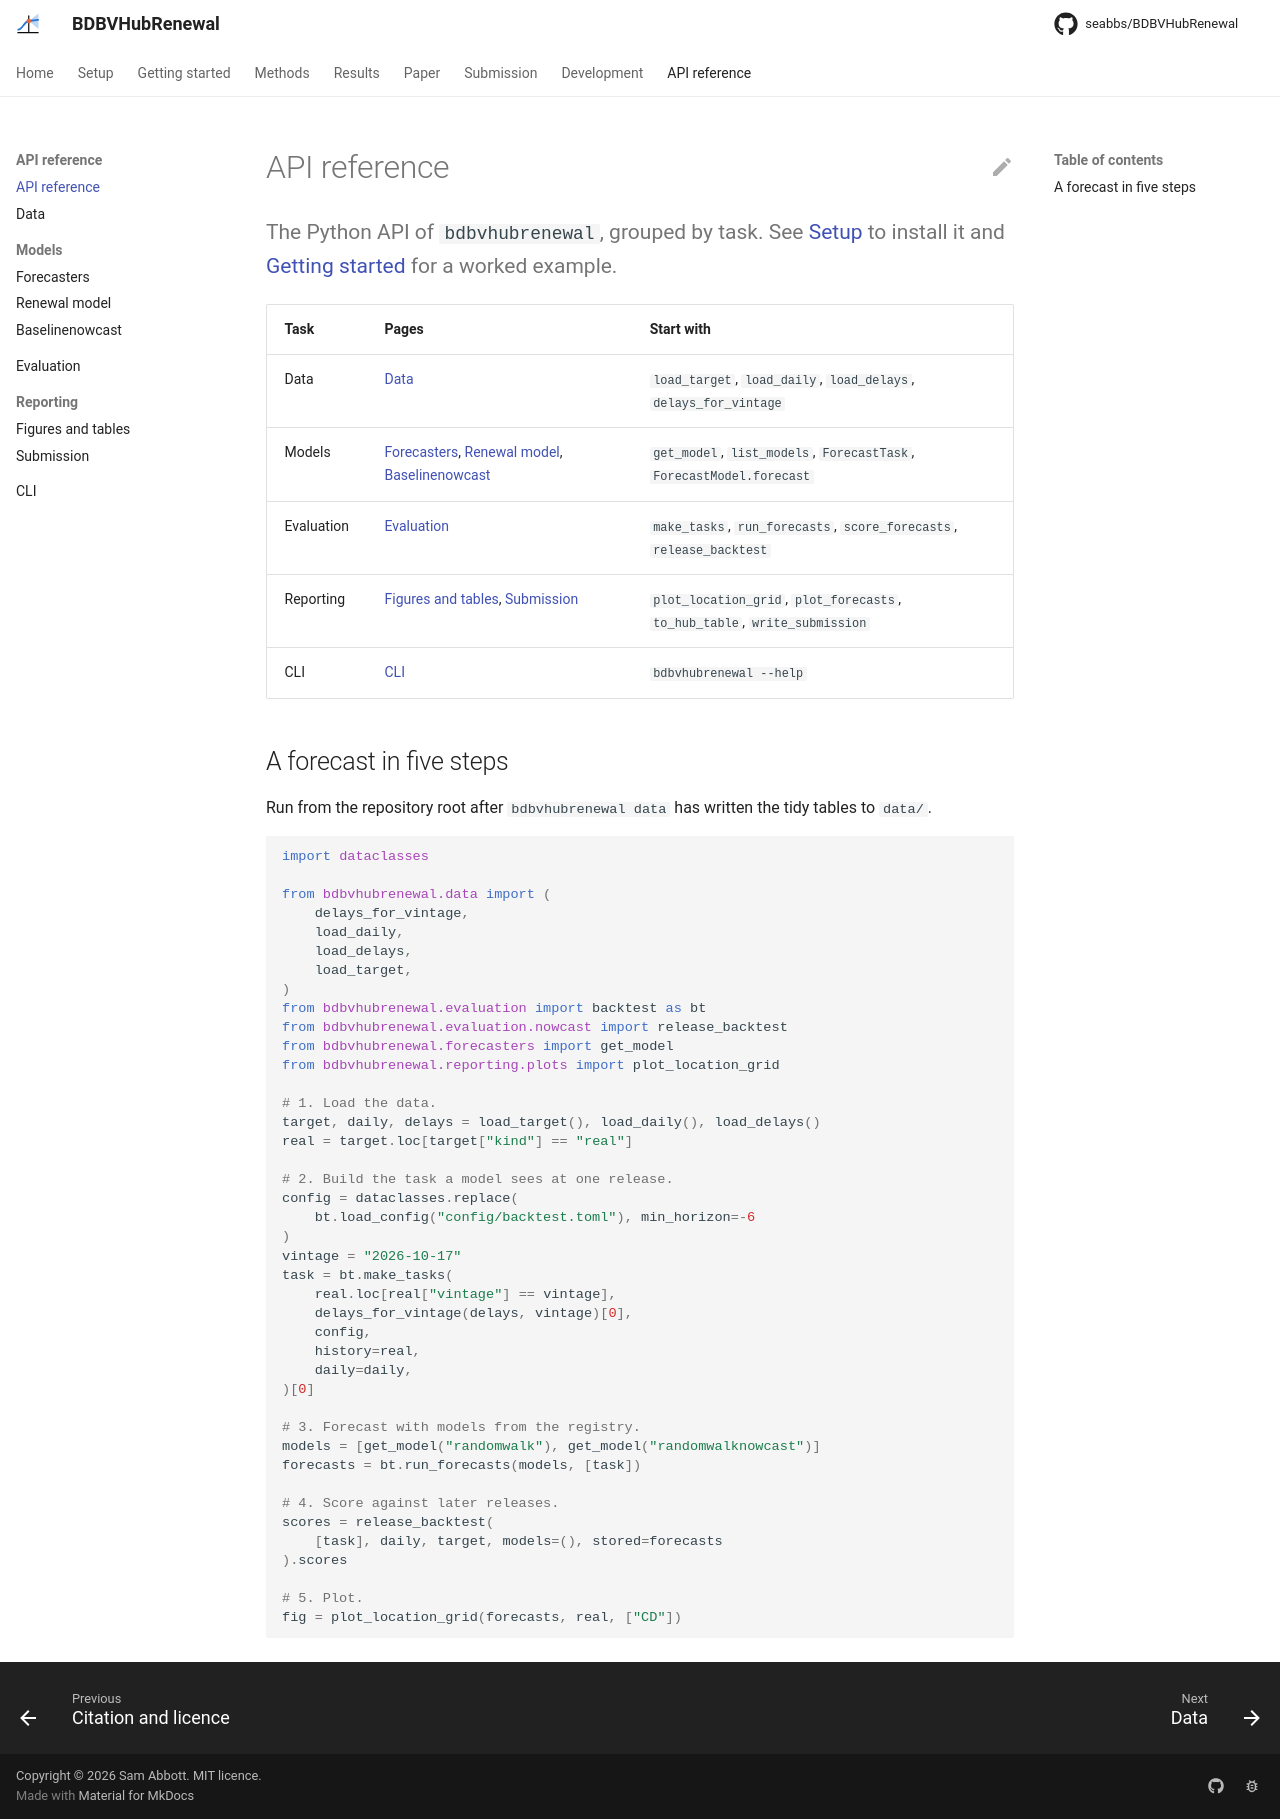

repository: seabbs/BDBVHubRenewal · page: reference/index.html · generator: mkdocs

# API reference

The Python API of `bdbvhubrenewal`, grouped by task. See [Setup](../setup.md) to install it and [Getting started](../getting-started.ipynb) for a worked example.
{ .page-subtitle }

| Task | Pages | Start with |
|---|---|---|
| Data | [Data](data.md) | `load_target`, `load_daily`, `load_delays`, `delays_for_vintage` |
| Models | [Forecasters](forecasters.md), [Renewal model](model.md), [Baselinenowcast](baselinenowcast.md) | `get_model`, `list_models`, `ForecastTask`, `ForecastModel.forecast` |
| Evaluation | [Evaluation](evaluation.md) | `make_tasks`, `run_forecasts`, `score_forecasts`, `release_backtest` |
| Reporting | [Figures and tables](reporting.md), [Submission](submission.md) | `plot_location_grid`, `plot_forecasts`, `to_hub_table`, `write_submission` |
| CLI | [CLI](cli.md) | `bdbvhubrenewal --help` |

## A forecast in five steps

Run from the repository root after `bdbvhubrenewal data` has written the tidy tables to `data/`.

```python
import dataclasses

from bdbvhubrenewal.data import (
    delays_for_vintage,
    load_daily,
    load_delays,
    load_target,
)
from bdbvhubrenewal.evaluation import backtest as bt
from bdbvhubrenewal.evaluation.nowcast import release_backtest
from bdbvhubrenewal.forecasters import get_model
from bdbvhubrenewal.reporting.plots import plot_location_grid

# 1. Load the data.
target, daily, delays = load_target(), load_daily(), load_delays()
real = target.loc[target["kind"] == "real"]

# 2. Build the task a model sees at one release.
config = dataclasses.replace(
    bt.load_config("config/backtest.toml"), min_horizon=-6
)
vintage = "2026-10-17"
task = bt.make_tasks(
    real.loc[real["vintage"] == vintage],
    delays_for_vintage(delays, vintage)[0],
    config,
    history=real,
    daily=daily,
)[0]

# 3. Forecast with models from the registry.
models = [get_model("randomwalk"), get_model("randomwalknowcast")]
forecasts = bt.run_forecasts(models, [task])

# 4. Score against later releases.
scores = release_backtest(
    [task], daily, target, models=(), stored=forecasts
).scores

# 5. Plot.
fig = plot_location_grid(forecasts, real, ["CD"])
```
